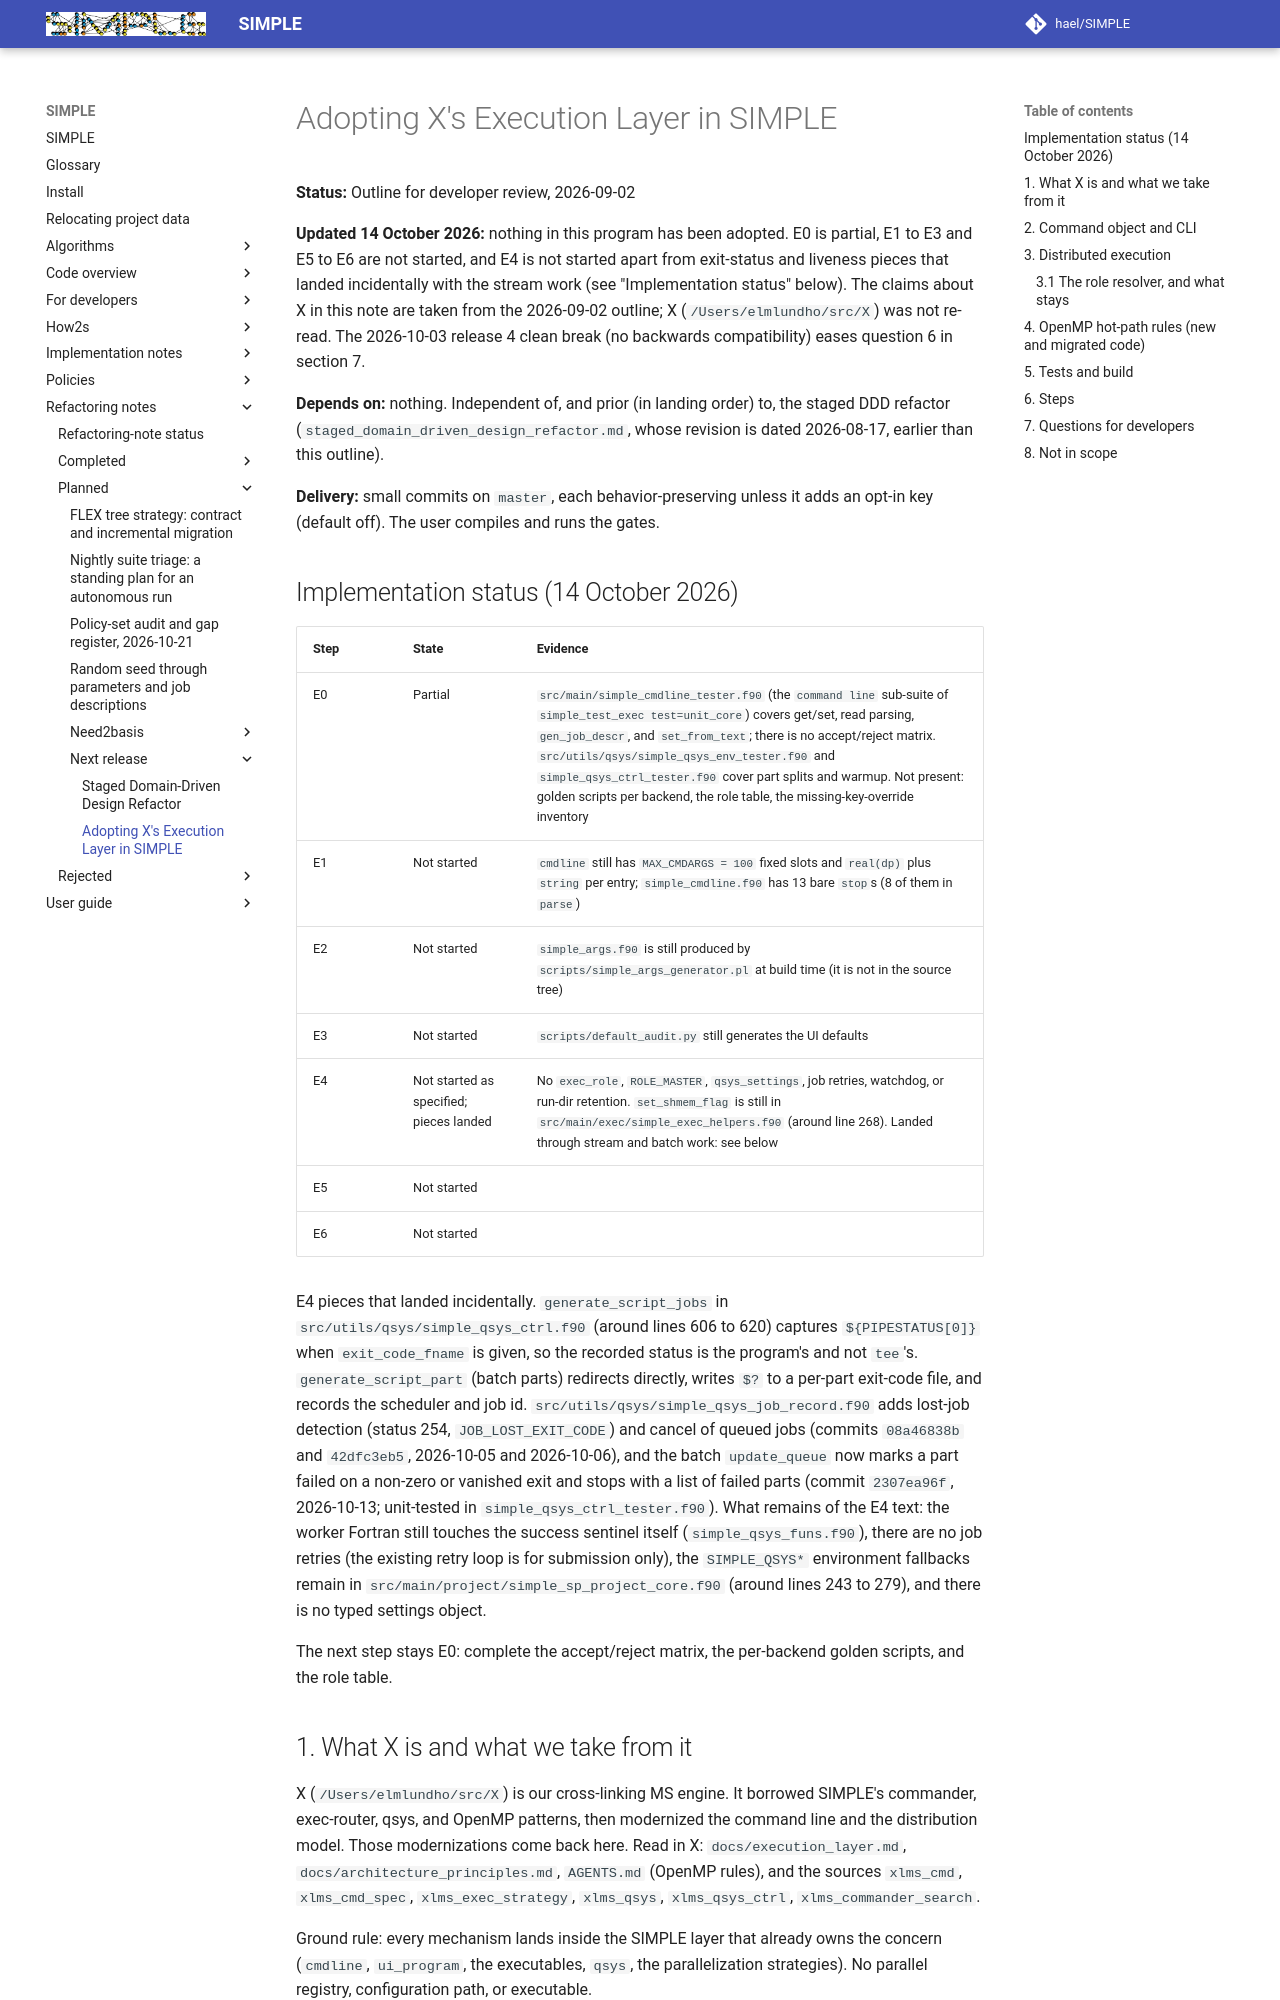

repository: hael/SIMPLE · page: refactoring_notes/planned/next_release/x_execution_layer_adoption.html · generator: mkdocs

# Adopting X's Execution Layer in SIMPLE

**Status:** Outline for developer review, 2026-09-02

**Updated 14 October 2026:** nothing in this program has been adopted. E0 is
partial, E1 to E3 and E5 to E6 are not started, and E4 is not started apart from
exit-status and liveness pieces that landed incidentally with the stream work
(see "Implementation status" below). The claims about X in this note are taken
from the 2026-09-02 outline; X (`/Users/elmlundho/src/X`) was not re-read. The
2026-10-03 release 4 clean break (no backwards compatibility) eases question 6 in
section 7.

**Depends on:** nothing. Independent of, and prior (in landing order) to, the
staged DDD refactor (`staged_domain_driven_design_refactor.md`, whose revision is
dated 2026-08-17, earlier than this outline).

**Delivery:** small commits on `master`, each behavior-preserving unless it
adds an opt-in key (default off). The user compiles and runs the gates.

## Implementation status (14 October 2026)

| Step | State | Evidence |
|---|---|---|
| E0 | Partial | `src/main/simple_cmdline_tester.f90` (the `command line` sub-suite of `simple_test_exec test=unit_core`) covers get/set, read parsing, `gen_job_descr`, and `set_from_text`; there is no accept/reject matrix. `src/utils/qsys/simple_qsys_env_tester.f90` and `simple_qsys_ctrl_tester.f90` cover part splits and warmup. Not present: golden scripts per backend, the role table, the missing-key-override inventory |
| E1 | Not started | `cmdline` still has `MAX_CMDARGS = 100` fixed slots and `real(dp)` plus `string` per entry; `simple_cmdline.f90` has 13 bare `stop`s (8 of them in `parse`) |
| E2 | Not started | `simple_args.f90` is still produced by `scripts/simple_args_generator.pl` at build time (it is not in the source tree) |
| E3 | Not started | `scripts/default_audit.py` still generates the UI defaults |
| E4 | Not started as specified; pieces landed | No `exec_role`, `ROLE_MASTER`, `qsys_settings`, job retries, watchdog, or run-dir retention. `set_shmem_flag` is still in `src/main/exec/simple_exec_helpers.f90` (around line 268). Landed through stream and batch work: see below |
| E5 | Not started | |
| E6 | Not started | |

E4 pieces that landed incidentally. `generate_script_jobs` in
`src/utils/qsys/simple_qsys_ctrl.f90` (around lines 606 to 620) captures
`${PIPESTATUS[0]}` when `exit_code_fname` is given, so the recorded status is the
program's and not `tee`'s. `generate_script_part` (batch parts) redirects directly,
writes `$?` to a per-part exit-code file, and records the scheduler and job id.
`src/utils/qsys/simple_qsys_job_record.f90` adds lost-job detection (status 254,
`JOB_LOST_EXIT_CODE`) and cancel of queued jobs (commits `08a46838b` and
`42dfc3eb5`, 2026-10-05 and 2026-10-06), and the batch `update_queue` now marks a
part failed on a non-zero or vanished exit and stops with a list of failed parts
(commit `2307ea96f`, 2026-10-13; unit-tested in `simple_qsys_ctrl_tester.f90`).
What remains of the E4 text: the worker Fortran still touches the success
sentinel itself (`simple_qsys_funs.f90`), there are no job retries (the existing
retry loop is for submission only), the `SIMPLE_QSYS*` environment fallbacks
remain in `src/main/project/simple_sp_project_core.f90` (around lines 243 to 279),
and there is no typed settings object.

The next step stays E0: complete the accept/reject matrix, the per-backend golden
scripts, and the role table.

## 1. What X is and what we take from it

X (`/Users/elmlundho/src/X`) is our cross-linking MS engine. It borrowed
SIMPLE's commander, exec-router, qsys, and OpenMP patterns, then modernized
the command line and the distribution model. Those modernizations come back
here. Read in X: `docs/execution_layer.md`, `docs/architecture_principles.md`,
`AGENTS.md` (OpenMP rules), and the sources `xlms_cmd`, `xlms_cmd_spec`,
`xlms_exec_strategy`, `xlms_qsys`, `xlms_qsys_ctrl`, `xlms_commander_search`.

Ground rule: every mechanism lands inside the SIMPLE layer that already owns
the concern (`cmdline`, `ui_program`, the executables, `qsys`, the
parallelization strategies). No parallel registry, configuration path, or
executable.
